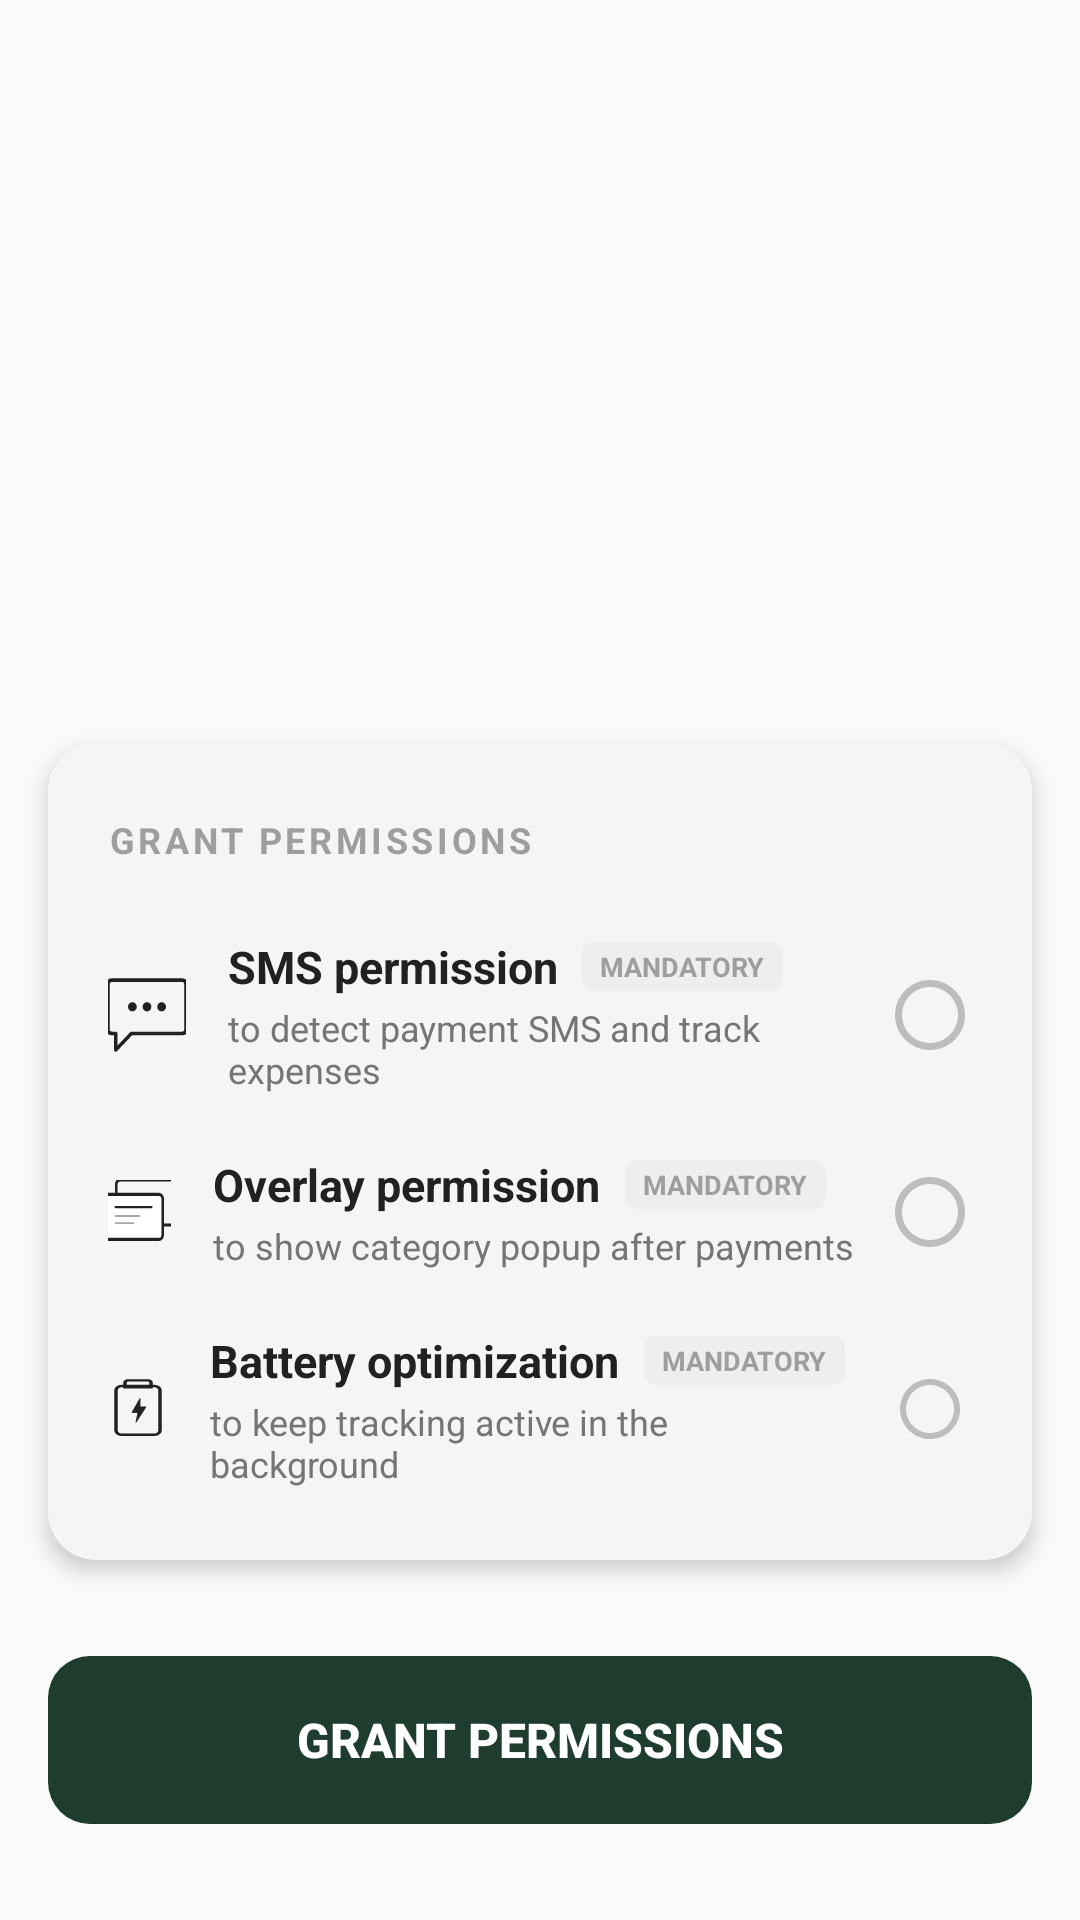

This screen was rendered from an Android layout file. Write that file and the resources it references.
<!-- AndroidManifest.xml: application theme AppTheme -->
<!-- res/layout/activity_permissions.xml -->
<?xml version="1.0" encoding="utf-8"?>
<LinearLayout
    xmlns:android="http://schemas.android.com/apk/res/android"
    android:layout_width="match_parent"
    android:layout_height="match_parent"
    android:orientation="vertical"
    android:background="#FAFAFA">

    
    <View android:layout_width="0dp" android:layout_height="0dp"
        android:layout_weight="1"/>

    
    <LinearLayout
        android:layout_width="match_parent"
        android:layout_height="wrap_content"
        android:orientation="vertical"
        android:background="@drawable/bg_perm_card"
        android:layout_marginStart="16dp"
        android:layout_marginEnd="16dp"
        android:layout_marginBottom="32dp"
        android:paddingTop="24dp"
        android:paddingBottom="24dp"
        android:paddingStart="20dp"
        android:paddingEnd="20dp"
        android:elevation="4dp">

        
        <TextView
            android:layout_width="wrap_content"
            android:layout_height="wrap_content"
            android:text="GRANT PERMISSIONS"
            android:textSize="12sp"
            android:textStyle="bold"
            android:textColor="#9E9E9E"
            android:letterSpacing="0.1"
            android:layout_marginBottom="24dp"/>

        
        <LinearLayout
            android:id="@+id/permSms"
            android:layout_width="match_parent"
            android:layout_height="wrap_content"
            android:orientation="horizontal"
            android:gravity="center_vertical"
            android:layout_marginBottom="20dp">

            <ImageView
                android:id="@+id/iconSms"
                android:layout_width="26dp"
                android:layout_height="28dp"
                android:src="@drawable/ic_sms_perm"
                android:layout_marginEnd="14dp"/>

            <LinearLayout
                android:layout_width="0dp"
                android:layout_height="wrap_content"
                android:layout_weight="1"
                android:orientation="vertical">

                <LinearLayout
                    android:layout_width="wrap_content"
                    android:layout_height="wrap_content"
                    android:orientation="horizontal"
                    android:gravity="center_vertical"
                    android:layout_marginBottom="2dp">

                    <TextView
                        android:layout_width="wrap_content"
                        android:layout_height="wrap_content"
                        android:text="SMS permission"
                        android:textSize="15sp"
                        android:textStyle="bold"
                        android:textColor="#212121"/>

                    <TextView
                        android:layout_width="wrap_content"
                        android:layout_height="wrap_content"
                        android:text="MANDATORY"
                        android:textSize="9sp"
                        android:textStyle="bold"
                        android:textColor="#9E9E9E"
                        android:background="@drawable/bg_mandatory_tag"
                        android:paddingStart="6dp"
                        android:paddingEnd="6dp"
                        android:paddingTop="2dp"
                        android:paddingBottom="2dp"
                        android:layout_marginStart="8dp"/>
                </LinearLayout>

                <TextView
                    android:layout_width="wrap_content"
                    android:layout_height="wrap_content"
                    android:text="to detect payment SMS and track expenses"
                    android:textSize="12sp"
                    android:textColor="#757575"/>
            </LinearLayout>

            <ImageView
                android:id="@+id/checkSms"
                android:layout_width="28dp"
                android:layout_height="28dp"
                android:src="@drawable/ic_check_grey"
                android:layout_marginStart="8dp"/>
        </LinearLayout>

        
        
        
        <LinearLayout
            android:id="@+id/permOverlay"
            android:layout_width="match_parent"
            android:layout_height="wrap_content"
            android:orientation="horizontal"
            android:gravity="center_vertical"
            android:layout_marginBottom="20dp">

            <ImageView
                android:id="@+id/iconOverlay"
                android:layout_width="21dp"
                android:layout_height="27dp"
                android:src="@drawable/ic_overlay"
                android:layout_marginEnd="14dp"/>

            <LinearLayout
                android:layout_width="0dp"
                android:layout_height="wrap_content"
                android:layout_weight="1"
                android:orientation="vertical">

                <LinearLayout
                    android:layout_width="wrap_content"
                    android:layout_height="wrap_content"
                    android:orientation="horizontal"
                    android:gravity="center_vertical"
                    android:layout_marginBottom="2dp">

                    <TextView
                        android:layout_width="wrap_content"
                        android:layout_height="wrap_content"
                        android:text="Overlay permission"
                        android:textSize="15sp"
                        android:textStyle="bold"
                        android:textColor="#212121"/>

                    <TextView
                        android:layout_width="wrap_content"
                        android:layout_height="wrap_content"
                        android:text="MANDATORY"
                        android:textSize="9sp"
                        android:textStyle="bold"
                        android:textColor="#9E9E9E"
                        android:background="@drawable/bg_mandatory_tag"
                        android:paddingStart="6dp"
                        android:paddingEnd="6dp"
                        android:paddingTop="2dp"
                        android:paddingBottom="2dp"
                        android:layout_marginStart="8dp"/>
                </LinearLayout>

                <TextView
                    android:layout_width="wrap_content"
                    android:layout_height="wrap_content"
                    android:text="to show category popup after payments"
                    android:textSize="12sp"
                    android:textColor="#757575"/>
            </LinearLayout>

            <ImageView
                android:id="@+id/checkOverlay"
                android:layout_width="28dp"
                android:layout_height="28dp"
                android:src="@drawable/ic_check_grey"
                android:layout_marginStart="8dp"/>
        </LinearLayout>

        
        <LinearLayout
            android:id="@+id/permBattery"
            android:layout_width="match_parent"
            android:layout_height="wrap_content"
            android:orientation="horizontal"
            android:gravity="center_vertical">

            <ImageView
                android:id="@+id/iconBattery"
                android:layout_width="20dp"
                android:layout_height="44dp"
                android:src="@drawable/ic_battery_perm"
                android:layout_marginEnd="14dp"/>

            <LinearLayout
                android:layout_width="0dp"
                android:layout_height="wrap_content"
                android:layout_weight="1"
                android:orientation="vertical">

                <LinearLayout
                    android:layout_width="wrap_content"
                    android:layout_height="wrap_content"
                    android:orientation="horizontal"
                    android:gravity="center_vertical"
                    android:layout_marginBottom="2dp">

                    <TextView
                        android:layout_width="wrap_content"
                        android:layout_height="wrap_content"
                        android:text="Battery optimization"
                        android:textSize="15sp"
                        android:textStyle="bold"
                        android:textColor="#212121"/>

                    <TextView
                        android:layout_width="wrap_content"
                        android:layout_height="wrap_content"
                        android:text="MANDATORY"
                        android:textSize="9sp"
                        android:textStyle="bold"
                        android:textColor="#9E9E9E"
                        android:background="@drawable/bg_mandatory_tag"
                        android:paddingStart="6dp"
                        android:paddingEnd="6dp"
                        android:paddingTop="2dp"
                        android:paddingBottom="2dp"
                        android:layout_marginStart="8dp"/>
                </LinearLayout>

                <TextView
                    android:layout_width="wrap_content"
                    android:layout_height="wrap_content"
                    android:text="to keep tracking active in the background"
                    android:textSize="12sp"
                    android:textColor="#757575"/>
            </LinearLayout>

            <ImageView
                android:id="@+id/checkBattery"
                android:layout_width="28dp"
                android:layout_height="24dp"
                android:src="@drawable/ic_check_grey"
                android:layout_marginStart="8dp"/>
        </LinearLayout>

    </LinearLayout>

    
    <Button
        android:id="@+id/btnContinue"
        android:layout_width="match_parent"
        android:layout_height="56dp"
        android:layout_marginStart="16dp"
        android:layout_marginEnd="16dp"
        android:layout_marginBottom="32dp"
        android:text="Grant Permissions"
        android:textSize="16sp"
        android:textColor="#FFFFFF"
        android:textStyle="bold"
        android:background="@drawable/bg_button_green"
        android:stateListAnimator="@null"/>

</LinearLayout>
<!-- resources referenced by this layout -->
<resources>
  <!-- drawable bg_button_green (drawable) -->
  <?xml version="1.0" encoding="utf-8"?>
  <shape xmlns:android="http://schemas.android.com/apk/res/android" android:shape="rectangle">
      <solid android:color="#1E3D2F"/>
      <corners android:radius="14dp"/>
  </shape>
  <!-- drawable bg_mandatory_tag (drawable) -->
  <?xml version="1.0" encoding="utf-8"?>
  <shape xmlns:android="http://schemas.android.com/apk/res/android" android:shape="rectangle">
      <solid android:color="#EEEEEE"/>
      <corners android:radius="4dp"/>
  </shape>
  <!-- drawable bg_perm_card (drawable) -->
  <?xml version="1.0" encoding="utf-8"?>
  <shape xmlns:android="http://schemas.android.com/apk/res/android" android:shape="rectangle">
      <solid android:color="#F5F5F5"/>
      <corners android:radius="16dp"/>
  </shape>
  <!-- drawable ic_check_grey (drawable) -->
  <?xml version="1.0" encoding="utf-8"?>
  <vector xmlns:android="http://schemas.android.com/apk/res/android"
      android:width="24dp"
      android:height="24dp"
      android:viewportWidth="24"
      android:viewportHeight="24">
      <path
          android:fillColor="#BDBDBD"
          android:pathData="M12,2C6.48,2 2,6.48 2,12s4.48,10 10,10 10,-4.48 10,-10S17.52,2 12,2zM12,20c-4.41,0 -8,-3.59 -8,-8s3.59,-8 8,-8 8,3.59 8,8 -3.59,8 -8,8z"/>
  </vector>
  <!-- drawable ic_sms_perm (drawable) -->
  <?xml version="1.0" encoding="utf-8"?>
  <vector xmlns:android="http://schemas.android.com/apk/res/android"
      android:width="24dp"
      android:height="24dp"
      android:viewportWidth="80"
      android:viewportHeight="76">
      <path
          android:strokeColor="#212121"
          android:strokeWidth="3.5"
          android:fillColor="#00000000"
          android:strokeLineJoin="round"
          android:pathData="M4,4 H76 Q80,4 80,8 V52 Q80,56 76,56 H24 L8,72 V56 H4 Q0,56 0,52 V8 Q0,4 4,4 Z"/>
      <path
          android:fillColor="#212121"
          android:pathData="M25,30 m-4.5,0 a4.5,4.5 0,1 1,9 0 a4.5,4.5 0,1 1,-9 0"/>
      <path
          android:fillColor="#212121"
          android:pathData="M40,30 m-4.5,0 a4.5,4.5 0,1 1,9 0 a4.5,4.5 0,1 1,-9 0"/>
      <path
          android:fillColor="#212121"
          android:pathData="M55,30 m-4.5,0 a4.5,4.5 0,1 1,9 0 a4.5,4.5 0,1 1,-9 0"/>
  </vector>
  <style name="AppTheme" parent="Theme.MaterialComponents.DayNight.NoActionBar">
          <item name="android:windowBackground">@color/bg_page</item>
          <item name="android:statusBarColor">@color/bg_page</item>
          <item name="android:navigationBarColor">@color/nav_bg</item>
          <item name="colorPrimary">@color/brand_primary</item>
          <item name="colorPrimaryVariant">@color/brand_light</item>
          <item name="android:textColorPrimary">@color/text_primary</item>
          <item name="android:textColorSecondary">@color/text_secondary</item>
          <item name="android:textColorHint">@color/text_hint</item>
      </style>
  <color name="bg_page">#FFFFFF</color>
  <color name="nav_bg">#FFFFFF</color>
  <color name="brand_primary">#2D6A4F</color>
  <color name="brand_light">#52B788</color>
  <color name="text_primary">#1A1A2E</color>
  <color name="text_secondary">#6B7280</color>
  <color name="text_hint">#9CA3AF</color>
</resources>
